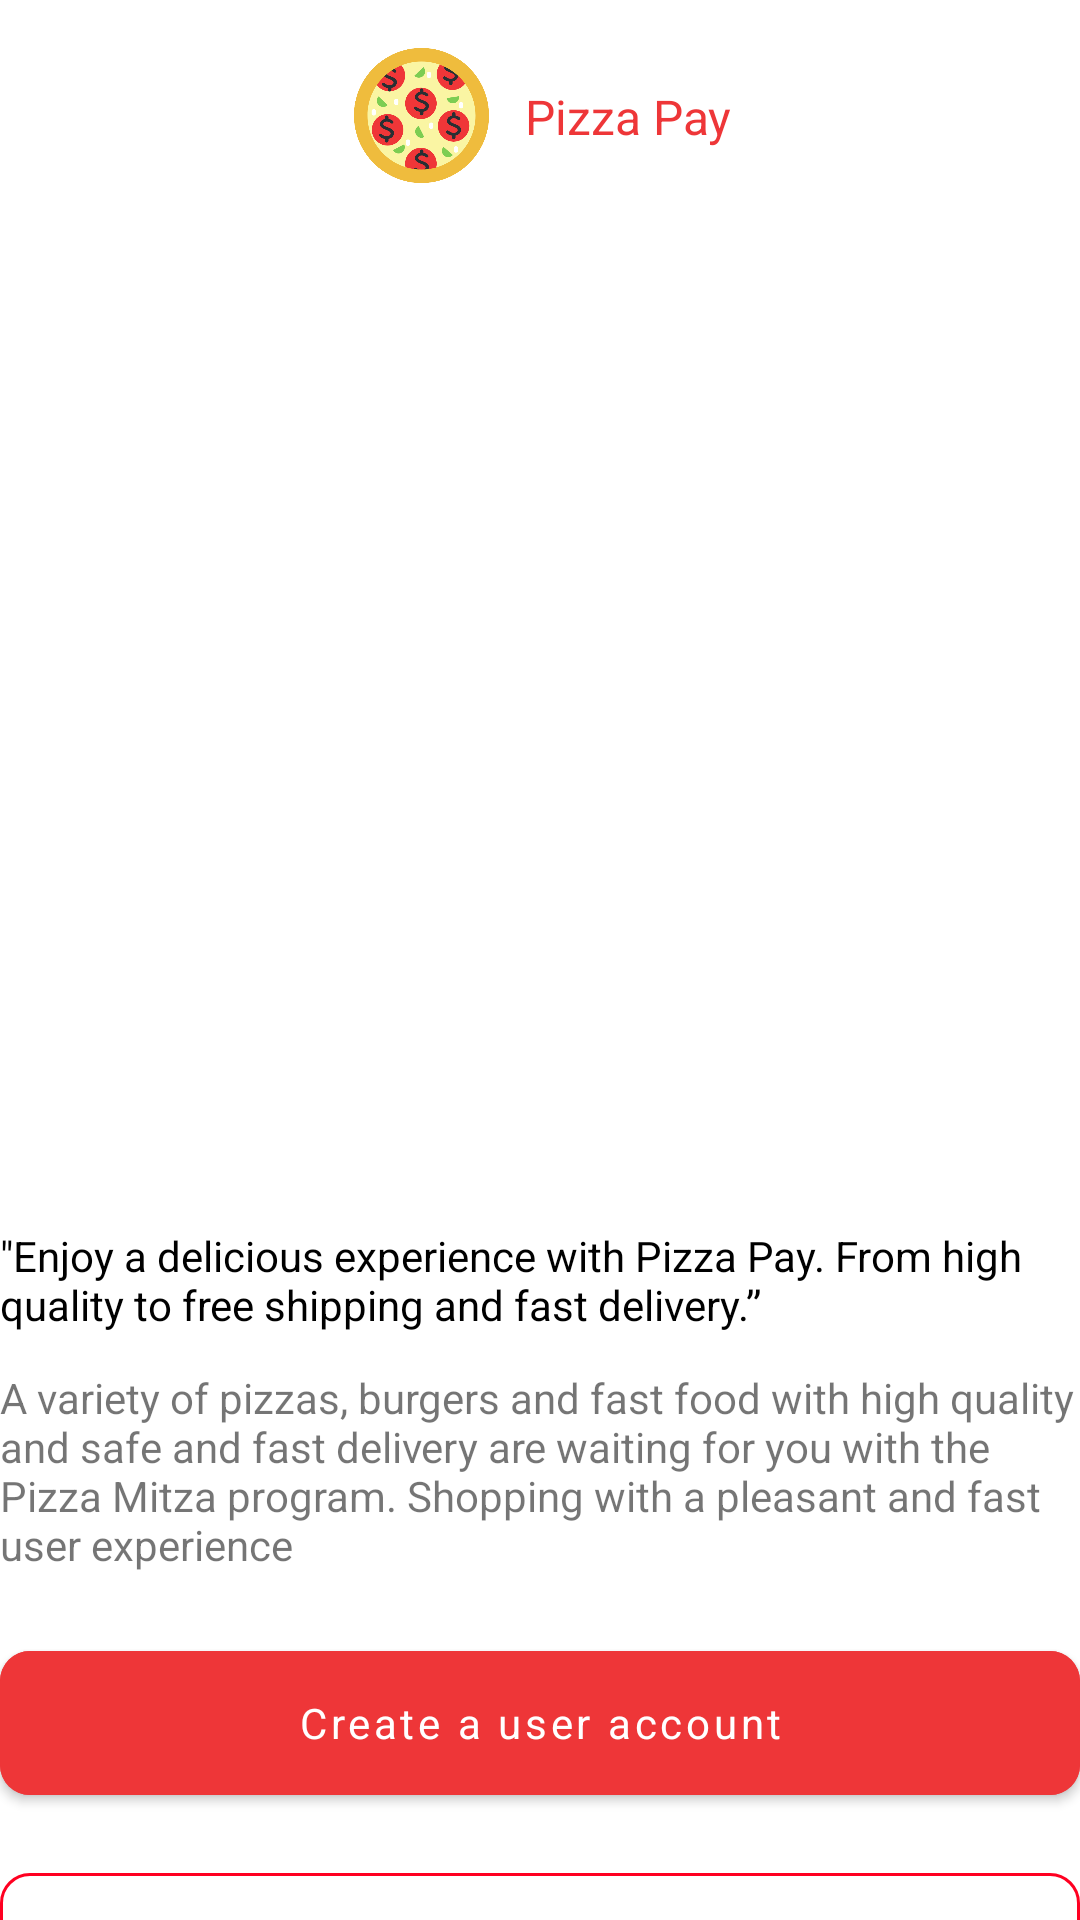

Reconstruct the res/layout file that produces this screen, plus the resources it refers to.
<!-- AndroidManifest.xml: application theme Theme.PizzaPay -->
<!-- res/layout/activity_welcome.xml -->
<?xml version="1.0" encoding="utf-8"?>
<androidx.constraintlayout.widget.ConstraintLayout xmlns:android="http://schemas.android.com/apk/res/android"
    xmlns:app="http://schemas.android.com/apk/res-auto"
    xmlns:tools="http://schemas.android.com/tools"
    android:id="@+id/main"
    android:layout_width="match_parent"
    android:layout_height="match_parent"
    tools:context=".welcome"
    android:layout_marginHorizontal="20dp"
    >

    <ImageView
        android:id="@+id/imageView"
        android:layout_width="49dp"
        android:layout_height="45dp"
        android:layout_marginTop="16dp"
        app:layout_constraintEnd_toStartOf="@+id/textView"
        app:layout_constraintHorizontal_bias="0.5"
        app:layout_constraintHorizontal_chainStyle="packed"
        app:layout_constraintStart_toStartOf="parent"
        app:layout_constraintTop_toTopOf="parent"
        app:srcCompat="@drawable/logo" />

    <TextView
        android:id="@+id/textView"
        android:layout_width="wrap_content"
        android:layout_height="wrap_content"
        android:layout_marginStart="10dp"
        android:text="@string/apptitle"
        android:textColor="@color/theme"
        android:textSize="16sp"
        app:layout_constraintBottom_toBottomOf="@+id/imageView"
        app:layout_constraintEnd_toEndOf="parent"
        app:layout_constraintHorizontal_bias="0.5"
        app:layout_constraintStart_toEndOf="@+id/imageView"
        app:layout_constraintTop_toTopOf="@+id/imageView"
        app:layout_constraintVertical_bias="0.521" />

    <ImageView
        android:id="@+id/welcomeimg"
        android:layout_width="271dp"
        android:layout_height="284dp"
        android:layout_marginTop="32dp"
        app:layout_constraintEnd_toEndOf="parent"
        app:layout_constraintStart_toStartOf="parent"
        app:layout_constraintTop_toBottomOf="@+id/imageView"
        app:srcCompat="@drawable/welcomeimg" />

    <TextView
        android:id="@+id/textView2"
        android:layout_width="wrap_content"
        android:layout_height="wrap_content"
        android:layout_marginTop="32dp"
        android:text="&quot;Enjoy a delicious experience with Pizza Pay. From high quality to free shipping and fast delivery.”"
        app:layout_constraintEnd_toEndOf="parent"
        app:layout_constraintTop_toBottomOf="@+id/welcomeimg"
        android:textColor="@color/black"

        />

    <TextView
        android:id="@+id/textView3"
        android:layout_width="wrap_content"
        android:layout_height="wrap_content"
        android:layout_marginTop="12dp"
        android:text="A variety of pizzas, burgers and fast food with high quality and safe and fast delivery are waiting for you with the Pizza Mitza program. Shopping with a pleasant and fast user experience"
        app:layout_constraintEnd_toEndOf="parent"
        app:layout_constraintTop_toBottomOf="@+id/textView2" />

    <com.google.android.material.button.MaterialButton
        android:id="@+id/create_account"
        android:layout_width="match_parent"
        android:layout_height="60dp"
        android:layout_marginTop="20dp"
        android:backgroundTint="@color/theme"
        android:text="Create a user account"
        android:textAllCaps="false"
        app:cornerRadius="10dp"
        app:layout_constraintStart_toStartOf="parent"
        app:layout_constraintTop_toBottomOf="@+id/textView3"

        />

    <com.google.android.material.button.MaterialButton
        android:layout_width="match_parent"
        android:layout_height="60dp"
        android:layout_marginTop="16dp"
        android:text="Log in"
        android:textAllCaps="false"
        app:layout_constraintTop_toBottomOf="@+id/create_account"
        android:id="@+id/login"
       style="@style/Widget.Material3.Button.OutlinedButton"

        android:textColor="@color/theme"
        android:textSize="14sp"
        app:cornerRadius="10dp"
        app:layout_constraintEnd_toEndOf="parent"
        app:layout_constraintStart_toStartOf="parent"
        app:strokeColor="#FF0021"
        />

</androidx.constraintlayout.widget.ConstraintLayout>
<!-- resources referenced by this layout -->
<resources>
  <color name="black">#FF000000</color>
  <color name="theme">#EE3638</color>
  <!-- drawable logo: png bitmap (drawable, 45978 bytes) -->
  <string name="apptitle">Pizza Pay</string>
  <style name="Theme.PizzaPay" parent="Theme.MaterialComponents.DayNight.NoActionBar">
          
          <item name="colorPrimary">#AC0305</item>
          <item name="colorPrimaryVariant">@color/theme</item>
          <item name="colorOnPrimary">@color/white</item>
          <item name="fontFamily">@font/quicksand_medium</item>
          
          <item name="colorSecondary">@color/teal_200</item>
          <item name="colorSecondaryVariant">@color/teal_700</item>
          <item name="colorOnSecondary">@color/black</item>
          
          <item name="android:statusBarColor">?attr/colorPrimaryVariant</item>
          
      </style>
  <color name="white">#FFFFFFFF</color>
  <color name="teal_200">#FF03DAC5</color>
  <color name="teal_700">#FF018786</color>
</resources>
